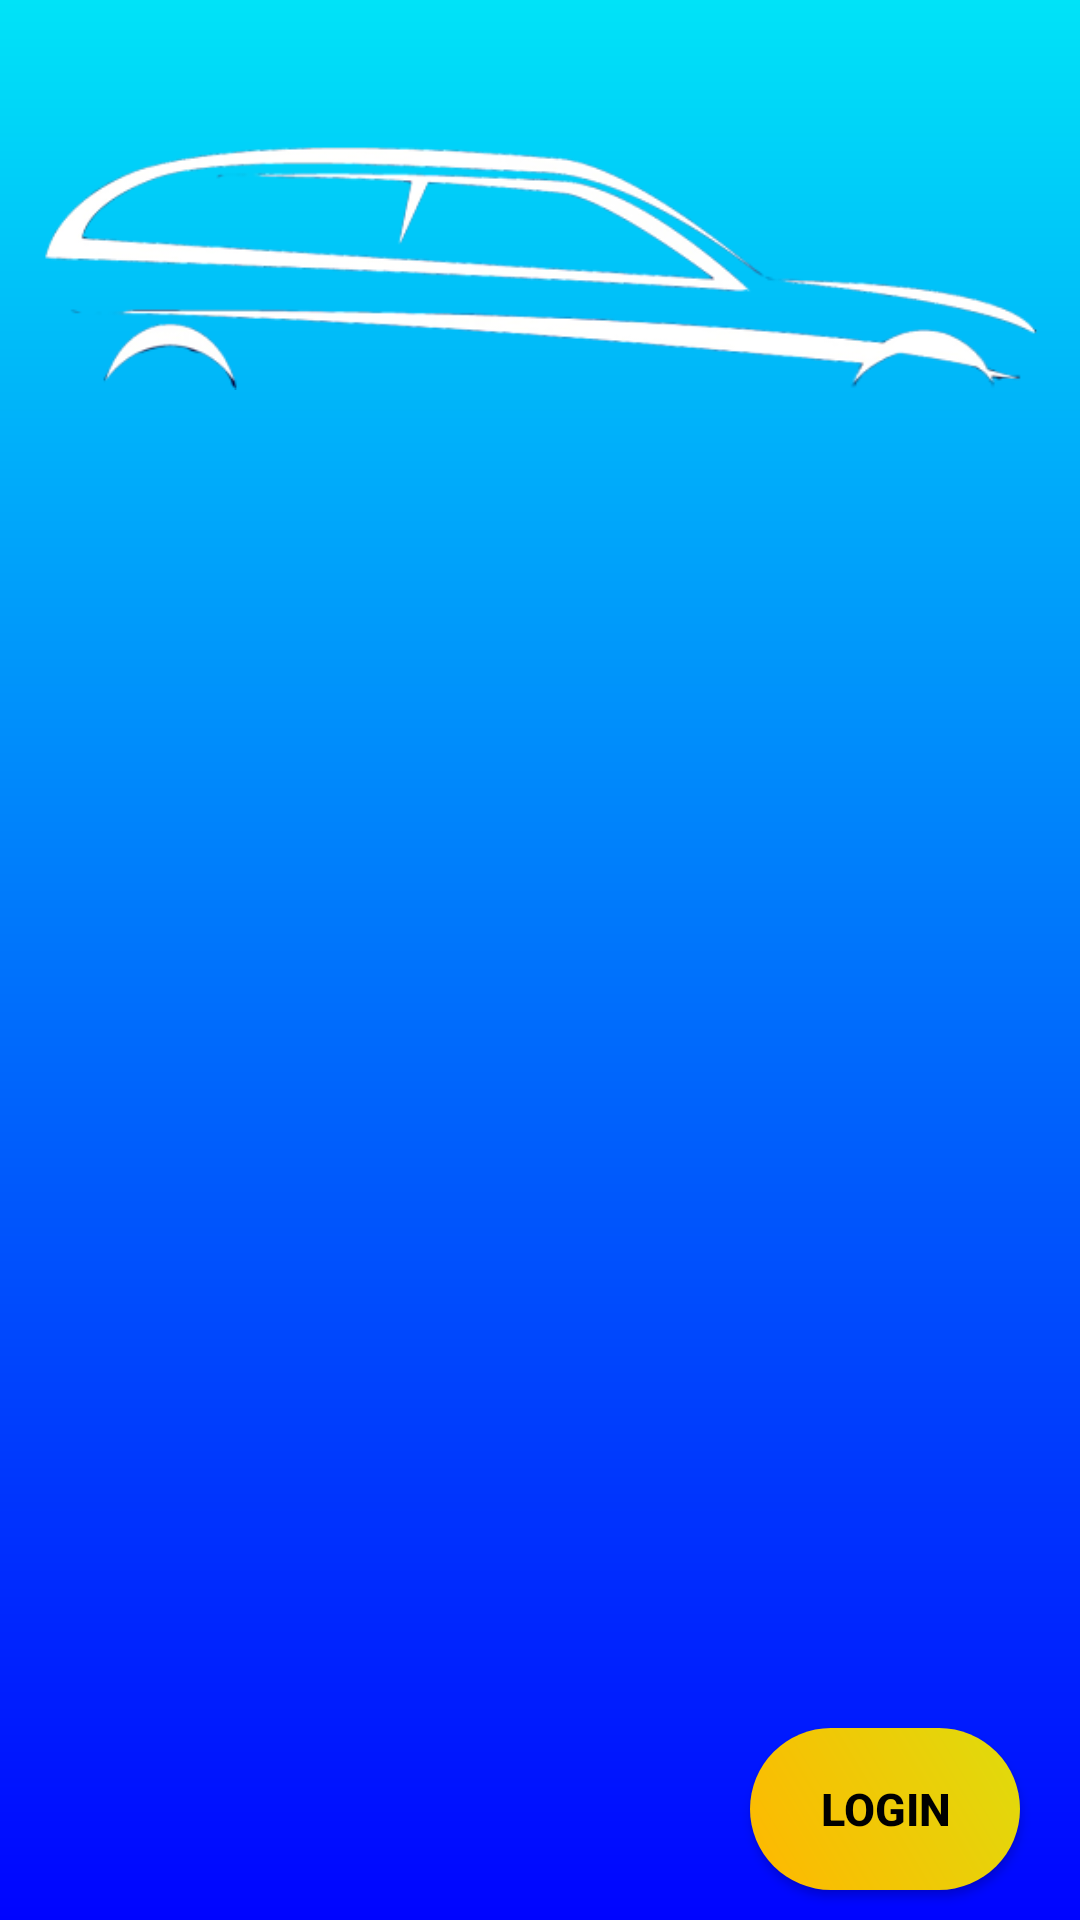

Android layout source for this screen:
<!-- AndroidManifest.xml: application theme AppTheme -->
<!-- res/layout/activity_slider.xml -->
<?xml version="1.0" encoding="utf-8"?>
<RelativeLayout xmlns:android="http://schemas.android.com/apk/res/android"
    xmlns:app="http://schemas.android.com/apk/res-auto"
    xmlns:tools="http://schemas.android.com/tools"
    android:layout_width="match_parent"
    android:layout_height="match_parent"
    tools:context=".slider.Slider"
    android:background="@drawable/main_background">
    <ImageView
        android:layout_width="wrap_content"
        android:layout_height="wrap_content"
        android:src="@drawable/car_logo"
        android:layout_centerHorizontal="true"
        android:layout_marginTop="15dp"
        android:id="@+id/ima"/>

    <androidx.viewpager.widget.ViewPager
        android:id="@+id/view_pager"
        android:layout_width="wrap_content"
        android:layout_height="wrap_content"
        android:layout_above="@+id/lin"
        android:layout_below="@+id/ima"
        android:layout_marginTop="50dp"
        android:layout_marginBottom="-35dp"
        tools:ignore="UnknownId">

    </androidx.viewpager.widget.ViewPager>


    
    
    
    
    
    
    
    



    
    
    
    
    
    
    
    
    
    
    
    
    
    
    
    
    
    
    
    <Button
        android:layout_width="90dp"
        android:layout_height="wrap_content"
        android:textColor="#000000"
        android:text="Login"
        android:textSize="15dp"
        android:layout_alignParentEnd="true"
        android:layout_alignParentBottom="true"
        android:layout_alignParentRight="true"
        android:layout_marginBottom="10dp"
        android:layout_marginRight="20dp"
        android:textStyle="bold"
        style="@style/loginButton"
        android:id="@+id/next_btn"/>
    <ImageView
        android:layout_width="50dp"
        android:layout_height="50dp"
        android:textColor="#000000"
        android:text="@string/login"
        android:textSize="15dp"
        android:layout_alignParentEnd="true"
        android:layout_alignParentBottom="true"
        android:layout_alignParentRight="true"
        android:layout_marginBottom="10dp"
        android:layout_marginRight="20dp"
        android:textStyle="bold"
        android:background="@drawable/movetonext"
        android:id="@+id/image_next"/>

    
    
    
    
    
    
    
    
    
    
    
    

</RelativeLayout>
<!-- resources referenced by this layout -->
<resources>
  <!-- drawable car_logo: png bitmap (drawable, 52528 bytes) -->
  <!-- drawable main_background (drawable) -->
  <?xml version="1.0" encoding="utf-8"?>
  <shape xmlns:android="http://schemas.android.com/apk/res/android" android:shape="rectangle" >
  
      <gradient
          android:angle="90"
          android:centerX="35%"
          android:startColor="#0004FF"
          android:endColor="#00E3F8"
          android:type="linear"
          />
  
  </shape>
  <string name="login">Login</string>
  <style name="loginButton" parent="viewParent">
          <item name="android:background">@drawable/login_button_bk2</item>
          <item name="android:textColor">@color/whiteTextColor</item>
          <item name="android:textStyle">bold</item>
      </style>
  <style name="AppTheme" parent="Theme.AppCompat.Light.NoActionBar">
          
          <item name="colorPrimary">@color/colorPrimary</item>
          <item name="colorPrimaryDark">@color/colorPrimaryDark</item>
          <item name="colorAccent">@color/colorAccent</item>
      </style>
  <style name="viewParent">
          <item name="android:layout_width">wrap_content</item>
          <item name="android:layout_height">wrap_content</item>
      </style>
  <!-- drawable login_button_bk2 (drawable) -->
  <?xml version="1.0" encoding="utf-8"?>
  <shape xmlns:android="http://schemas.android.com/apk/res/android" android:shape="rectangle" >
      <corners
          android:radius="27dp"
          />
      <gradient
          android:angle="45"
          android:centerX="35%"
          android:startColor="#FFB700"
          android:endColor="#DFDC0D"
          android:type="linear"
          />
      <size
          android:width="182dp"
          android:height="54dp"
          />
  </shape>
  <color name="whiteTextColor">#fff</color>
  <color name="colorPrimary">#008577</color>
  <color name="colorPrimaryDark">#000000</color>
  <color name="colorAccent">#D81B60</color>
</resources>
